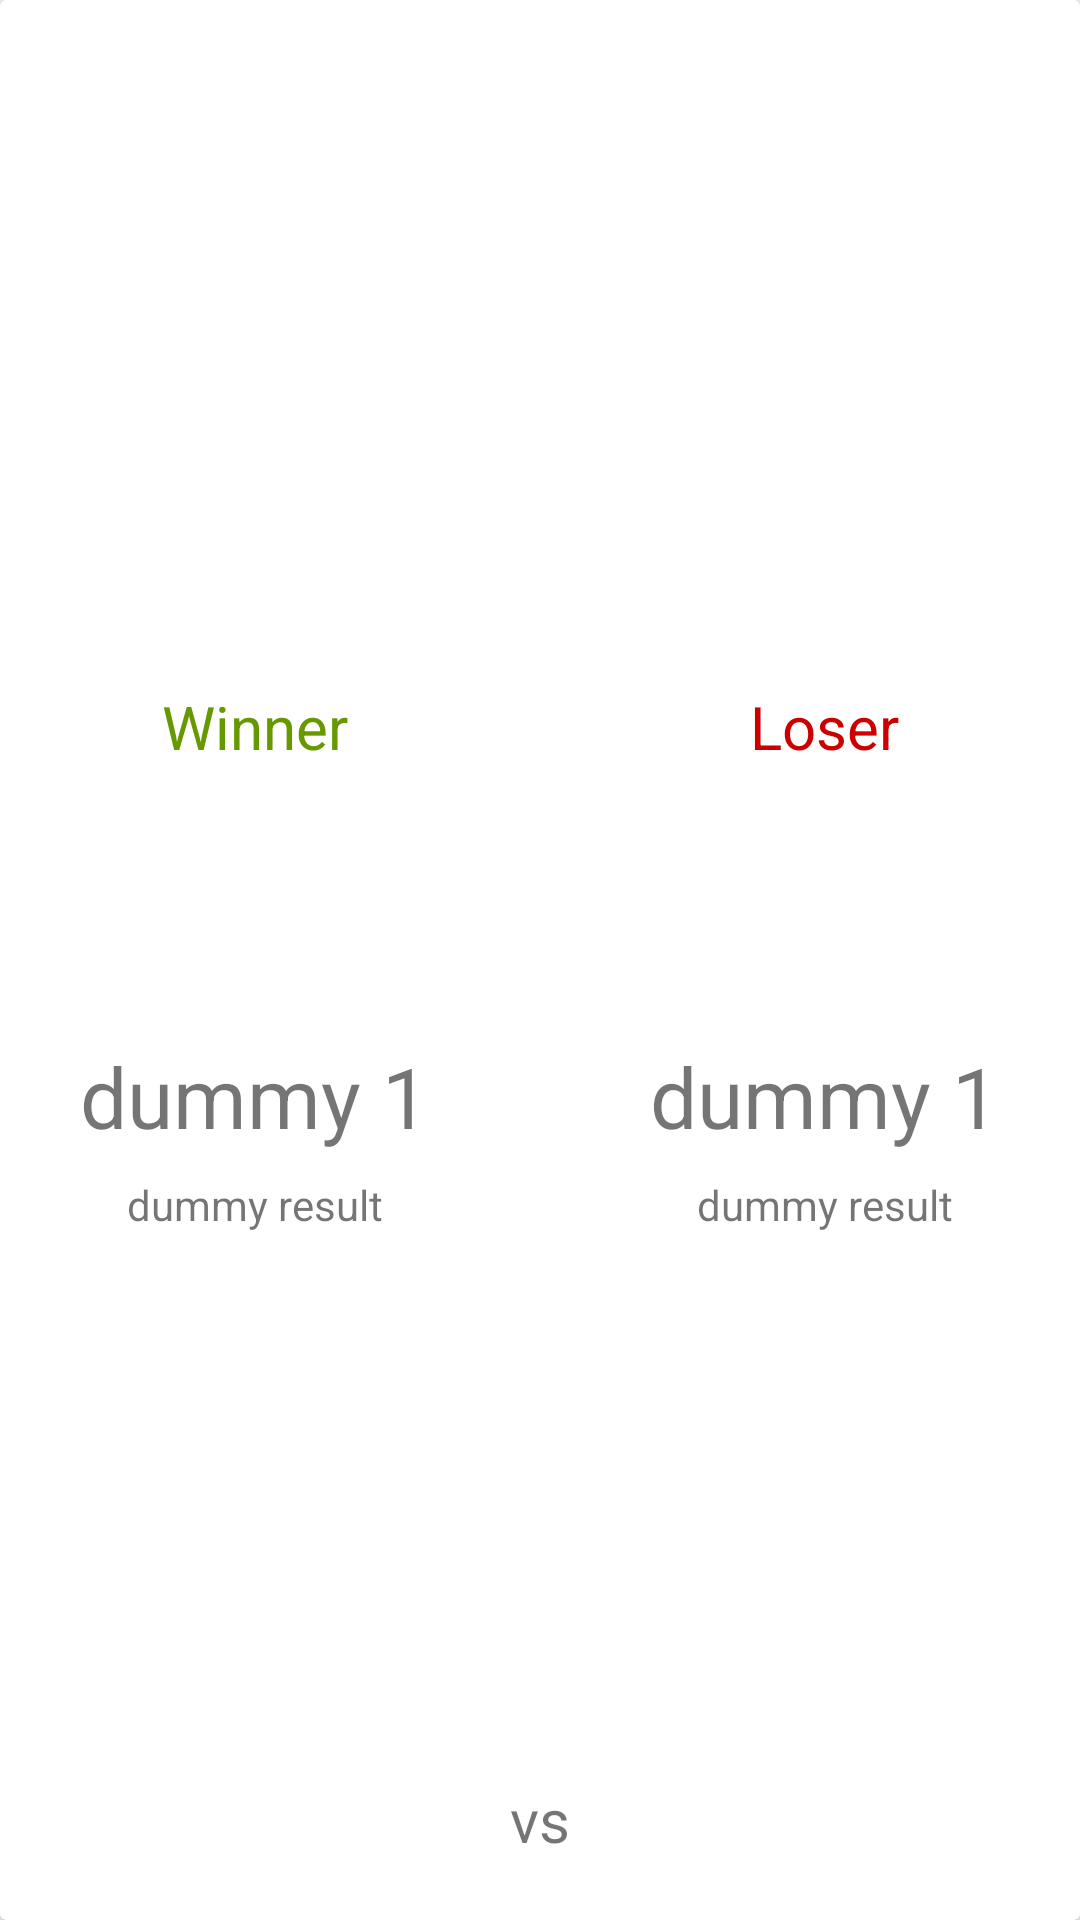

This screen was rendered from an Android layout file. Write that file and the resources it references.
<!-- AndroidManifest.xml: application theme AppTheme -->
<!-- res/layout/custom_results_row.xml -->
<?xml version="1.0" encoding="utf-8"?>
<android.support.v7.widget.CardView
    android:id="@+id/cardView"
    android:layout_width="match_parent"
    android:layout_margin="5dp"
    android:layout_height="wrap_content"
    xmlns:android="http://schemas.android.com/apk/res/android">

    <LinearLayout
        android:layout_width="match_parent"
        android:layout_height="match_parent"
        android:orientation="horizontal"
        android:paddingBottom="8dp">


        <LinearLayout
            android:layout_width="0dp"
            android:layout_height="wrap_content"
            android:layout_gravity="center_vertical"
            android:layout_weight="1"
            android:gravity="center"
            android:orientation="vertical">

            <TextView
                android:layout_width="wrap_content"
                android:layout_height="wrap_content"
                android:padding="8dp"
                android:text="Winner"
                android:textColor="@android:color/holo_green_dark"
                android:textSize="20sp" />

            <ImageView
                android:id="@+id/winnerImage"
                android:layout_width="120dp"
                android:layout_height="75dp"/>
            <TextView
                android:id="@+id/resultText1"
                android:layout_width="wrap_content"
                android:layout_height="wrap_content"
                android:padding="8dp"
                android:text="dummy 1"
                android:textAlignment="center"
                android:textSize="28sp" />

            <TextView
                android:id="@+id/winnerTotal"
                android:layout_width="wrap_content"
                android:layout_height="wrap_content"
                android:text="dummy result"/>
        </LinearLayout>

        <TextView
            android:layout_width="wrap_content"
            android:layout_height="wrap_content"
            android:text="vs"
            android:layout_gravity="bottom"
            android:textSize="20sp"
            android:layout_marginBottom="6dp"/>
        <LinearLayout
            android:layout_width="0dp"
            android:layout_height="wrap_content"
            android:layout_gravity="center_vertical"
            android:layout_weight="1"
            android:gravity="center"
            android:orientation="vertical">

            <TextView
                android:layout_width="wrap_content"
                android:layout_height="wrap_content"
                android:padding="8dp"
                android:text="Loser"
                android:textColor="@android:color/holo_red_dark"
                android:textSize="20sp" />
            <ImageView
                android:id="@+id/loserImage"
                android:layout_width="120dp"
                android:layout_height="75dp" />
            <TextView
                android:id="@+id/resultText2"
                android:layout_width="wrap_content"
                android:layout_height="wrap_content"
                android:padding="8dp"
                android:text="dummy 1"
                android:textSize="28sp" />
            <TextView
                android:id="@+id/loserTotal"
                android:layout_width="wrap_content"
                android:layout_height="wrap_content"
                android:text="dummy result"/>
        </LinearLayout>
    </LinearLayout>
</android.support.v7.widget.CardView>
<!-- resources referenced by this layout -->
<resources>
  <style name="AppTheme" parent="AppTheme.Base">
          
  
      </style>
  <style name="AppTheme.Base" parent="Theme.AppCompat.Light.NoActionBar">
          <item name="colorPrimary">@color/primaryColor</item>
          <item name="colorPrimaryDark">@color/primaryDarkColor</item>
          <item name="windowActionModeOverlay">true</item>
      </style>
  <color name="primaryColor">#009688</color>
  <color name="primaryDarkColor">#00796B</color>
</resources>
